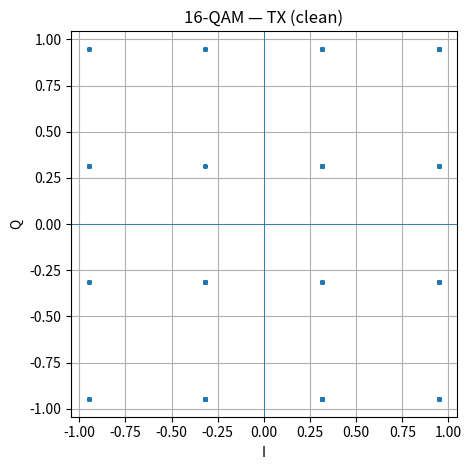
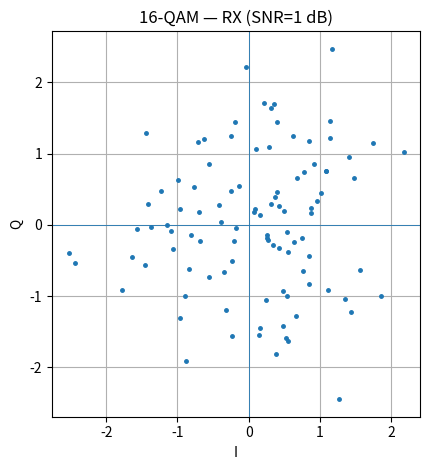
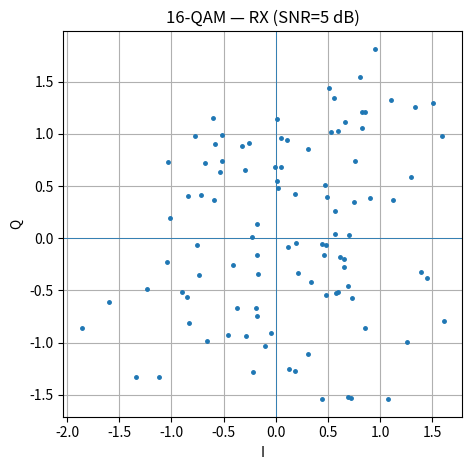
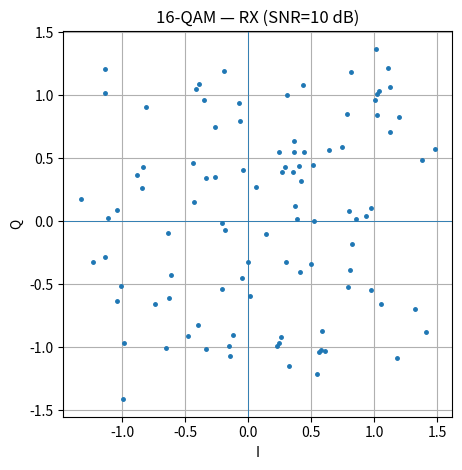
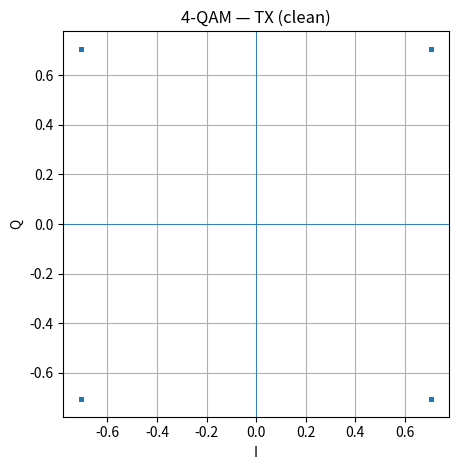
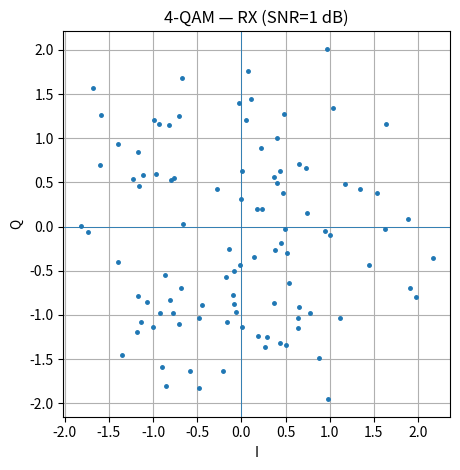
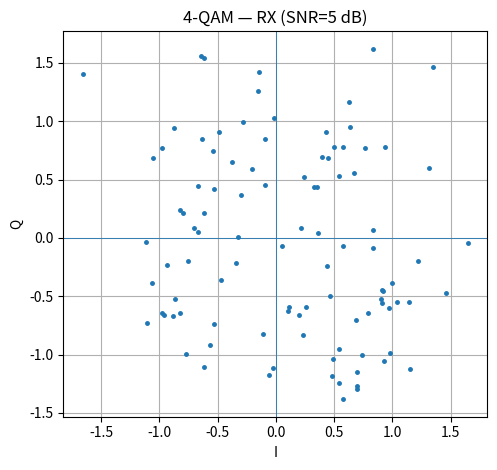
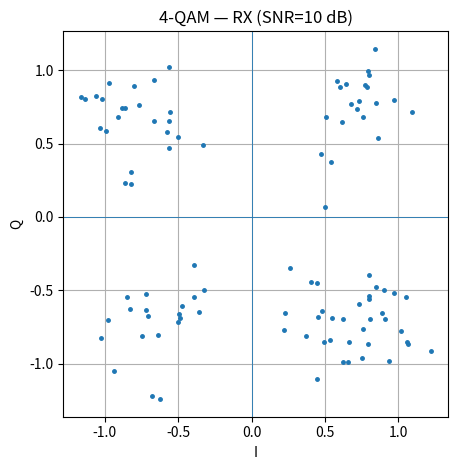
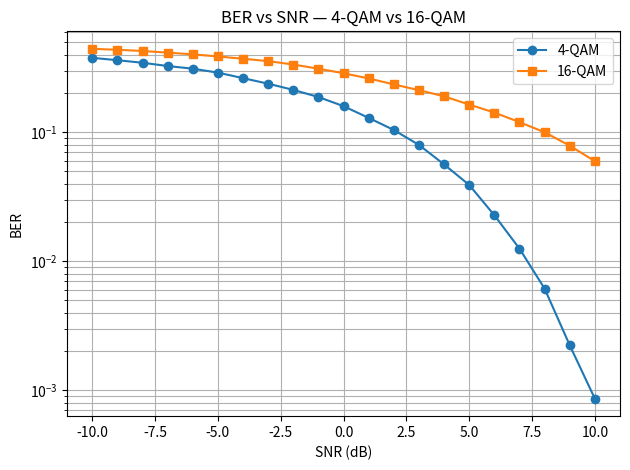

Here is the Python script that generated these plots, in order:
import numpy as np
import matplotlib.pyplot as plt
SQRT10 = np.sqrt(10)
SQRT2 = np.sqrt(2)

# Gray 2-bit → level mapping: 00→-3, 01→-1, 10→+3, 11→+1
_QAM16_LEVELS = np.array([-3, -1, +3, +1])  # index = 2*bh + bl
_I_4 = np.array([-1, -1, +1, +1])          # index = 2*b1 + b0
_Q_4 = np.array([-1, +1, -1, +1])


def gen_data(N, seed=None):
    if seed is not None:
        np.random.seed(seed)               # set random seed (optional)
    return np.random.randint(0, 2, N, dtype=int)
 
def mapper_16QAM(bits):
    L = (len(bits)//4)*4
    b = bits[:L].reshape(-1, 4)             # bits in groups of 4 → [b3 b2 b1 b0]
    idxI = 2*b[:,0] + b[:,1]                # Gray-coded index for I (b3,b2)
    idxQ = 2*b[:,2] + b[:,3]                # Gray-coded index for Q (b1,b0)
    I = _QAM16_LEVELS[idxI]
    Q = _QAM16_LEVELS[idxQ]
    return (I + 1j*Q) / SQRT10              # Normalize to Es ≈ 1
 
def mapper_4QAM(bits):
    L = (len(bits)//2)*2
    b = bits[:L].reshape(-1, 2)            # bits in groups of 2 → [b1 b0]
    idx = 2*b[:,0] + b[:,1]
    I = _I_4[idx]
    Q = _Q_4[idx]
    return (I + 1j*Q) / SQRT2              # Normalize to Es = 1

def chnl_AWGN(sig, SNR, K):   # channel model
    Ps = np.mean(np.abs(sig)**2) * K       # signal power × scaling factor K
    gamma = 10**(SNR/10)
    N0 = Ps / gamma
    n = np.sqrt(N0/2) * (np.random.randn(len(sig)) + 1j*np.random.randn(len(sig)))
    return sig + n


def demapper_16QAM(sym):
    out = []
    s = sym * SQRT10                        # undo normalization
    def sl(v):                              
        return -3 if v<-2 else -1 if v<0 else +1 if v<2 else +3  # hard decision
    def inv(l):                             # level → Gray bits
        return (0,0) if l==-3 else (0,1) if l==-1 else (1,1) if l==+1 else (1,0)
    for z in s:
        bI = inv(sl(z.real)); bQ = inv(sl(z.imag))
        out.extend([bI[0], bI[1], bQ[0], bQ[1]])
    return np.array(out, int)

def demapper_4QAM(sym):
    out = []
    s = sym * SQRT2                         # undo normalization
    for z in s:
        # gray mapping: 00:-1-j, 01:-1+j, 11:+1+j, 10:+1-j
        if   z.real<0 and z.imag<0: out += [0,0]
        elif z.real<0 and z.imag>=0: out += [0,1]
        elif z.real>=0 and z.imag>=0: out += [1,1]
        else:                        out += [1,0]
    return np.array(out, int)

def SNR_BER_analysis(mod='16QAM', SNRs=range(-10,11), Nbits=100_000, seed=0):
    np.random.seed(seed)
    BER = []
    for S in SNRs:
        bits = np.random.randint(0,2, Nbits)
        if mod=='16QAM':
            bits = bits[: (len(bits)//4)*4]     # truncate to multiple of 4 bits
            tx   = mapper_16QAM(bits)
            rx   = chnl_AWGN(tx, S, 1)
            bhat = demapper_16QAM(rx)
        else:
            bits = bits[: (len(bits)//2)*2]     # truncate to multiple of 2 bits
            tx   = mapper_4QAM(bits)
            rx   = chnl_AWGN(tx, S, 1)
            bhat = demapper_4QAM(rx)
        BER.append(np.mean(bhat != bits[:len(bhat)]))  # bit error rate
    return np.array(SNRs), np.array(BER)
 
def plot_constellation(x, title, n=100):
    s = x[:min(n, len(x))]                 # show only first N points
    plt.figure(); plt.plot(s.real, s.imag, '.', ms=5)
    plt.axhline(0, lw=0.6); plt.axvline(0, lw=0.6)
    plt.gca().set_aspect('equal'); plt.grid(True); plt.title(title)
    plt.xlabel('I'); plt.ylabel('Q'); plt.tight_layout(); plt.show()
      
bits = gen_data(100_000, seed=0) 
 
# [redacted]
b16 = bits[: (len(bits)//4)*4]
tx16 = mapper_16QAM(b16)
plot_constellation(tx16, "16-QAM — TX (clean)", n=200)

# ===================== 16-QAM: RX constellations (1,5,10 dB; 100 points) =====================
for S in [1, 5, 10]:
    rx16 = chnl_AWGN(tx16, S, 1)
    plot_constellation(rx16, f"16-QAM — RX (SNR={S} dB)", n=100)

# ===================== 4-QAM: TX & RX constellations (optional) =====================
b4 = bits[: (len(bits)//2)*2]
tx4 = mapper_4QAM(b4)
plot_constellation(tx4, "4-QAM — TX (clean)", n=200)
for S in [1, 5, 10]:
    rx4 = chnl_AWGN(tx4, S, 1)
    plot_constellation(rx4, f"4-QAM — RX (SNR={S} dB)", n=100)

# ===================== BER curves (−10..10 dB, ≥1e5 bits/SNR) =====================
SNRs, BER16 = SNR_BER_analysis('16QAM', range(-10,11), Nbits=100_000, seed=1)
_,    BER4  = SNR_BER_analysis('4QAM',  range(-10,11), Nbits=100_000, seed=1)

plt.figure()
plt.semilogy(SNRs, BER4,  'o-', label='4-QAM')
plt.semilogy(SNRs, BER16, 's-', label='16-QAM')
plt.grid(True, which='both')
plt.xlabel('SNR (dB)'); plt.ylabel('BER')
plt.title('BER vs SNR — 4-QAM vs 16-QAM')
plt.legend() 
plt.tight_layout()
plt.show()
